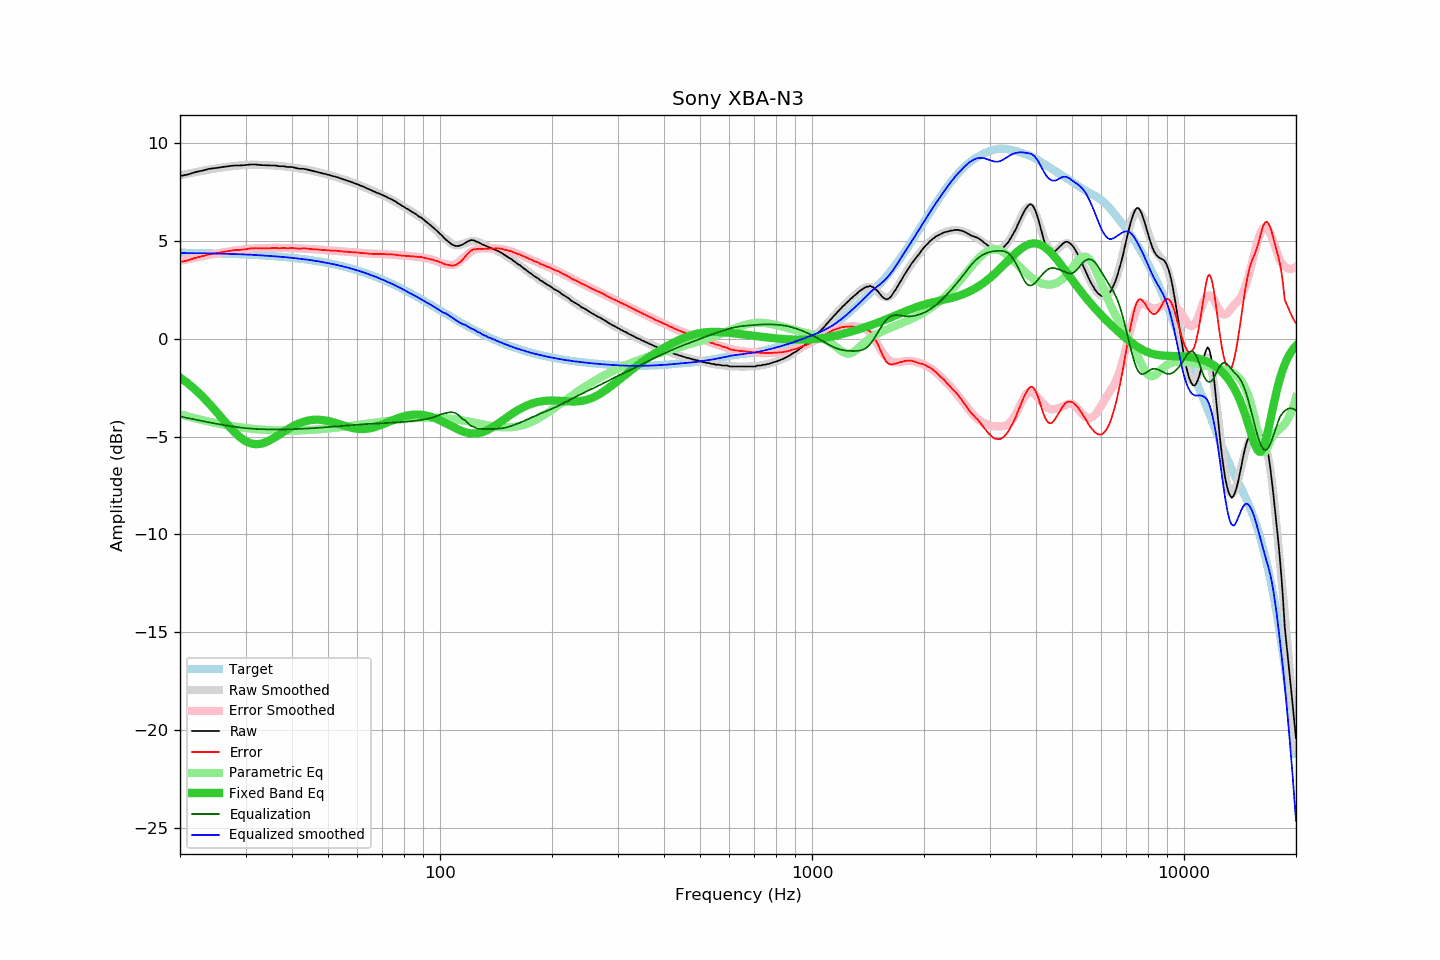

Values plotted in this chart, from the file beside it:
frequency, raw, error, smoothed, error_smoothed, equalization, parametric_eq, equalized_raw, equalized_smoothed, target
20, 8.31, 3.91, 8.34, 3.97, -3.97, -1.98, 4.34, 4.37, 4.39
21, 8.39, 4.00, 8.43, 4.06, -4.06, -2.28, 4.33, 4.37, 4.39
22, 8.51, 4.13, 8.50, 4.14, -4.14, -2.61, 4.37, 4.37, 4.38
23, 8.59, 4.22, 8.57, 4.21, -4.21, -2.96, 4.38, 4.36, 4.37
24, 8.68, 4.31, 8.64, 4.28, -4.28, -3.33, 4.40, 4.36, 4.36
25, 8.72, 4.36, 8.69, 4.35, -4.35, -3.71, 4.37, 4.35, 4.35
26, 8.77, 4.42, 8.74, 4.40, -4.40, -4.09, 4.37, 4.34, 4.35
27, 8.81, 4.47, 8.79, 4.45, -4.45, -4.45, 4.35, 4.33, 4.34
28, 8.85, 4.52, 8.82, 4.50, -4.50, -4.77, 4.35, 4.32, 4.32
29, 8.85, 4.54, 8.85, 4.54, -4.54, -5.04, 4.31, 4.31, 4.31
30, 8.87, 4.57, 8.87, 4.57, -4.57, -5.23, 4.29, 4.30, 4.30
31, 8.90, 4.61, 8.88, 4.60, -4.60, -5.35, 4.30, 4.29, 4.29
32, 8.90, 4.62, 8.88, 4.61, -4.61, -5.39, 4.29, 4.27, 4.27
33, 8.87, 4.61, 8.88, 4.62, -4.62, -5.37, 4.24, 4.26, 4.26
34, 8.86, 4.61, 8.87, 4.63, -4.63, -5.29, 4.23, 4.24, 4.24
35, 8.85, 4.62, 8.86, 4.64, -4.64, -5.18, 4.21, 4.22, 4.23
36, 8.85, 4.64, 8.84, 4.64, -4.64, -5.04, 4.21, 4.21, 4.21
37, 8.81, 4.62, 8.82, 4.64, -4.64, -4.90, 4.17, 4.19, 4.19
38, 8.81, 4.64, 8.80, 4.63, -4.63, -4.75, 4.17, 4.17, 4.17
39, 8.77, 4.62, 8.78, 4.63, -4.63, -4.62, 4.14, 4.15, 4.15
40, 8.77, 4.64, 8.75, 4.62, -4.62, -4.50, 4.14, 4.13, 4.13
41, 8.72, 4.61, 8.72, 4.62, -4.62, -4.40, 4.10, 4.11, 4.11
42, 8.68, 4.59, 8.69, 4.61, -4.61, -4.31, 4.07, 4.08, 4.09
43, 8.68, 4.62, 8.66, 4.60, -4.60, -4.24, 4.08, 4.06, 4.06
44, 8.64, 4.60, 8.63, 4.59, -4.59, -4.19, 4.05, 4.04, 4.04
45, 8.59, 4.58, 8.59, 4.58, -4.58, -4.16, 4.01, 4.01, 4.01
46, 8.55, 4.56, 8.55, 4.57, -4.57, -4.14, 3.98, 3.98, 3.98
47, 8.51, 4.55, 8.51, 4.56, -4.56, -4.14, 3.95, 3.95, 3.95
48, 8.46, 4.53, 8.47, 4.54, -4.54, -4.15, 3.91, 3.92, 3.93
49, 8.42, 4.52, 8.42, 4.53, -4.53, -4.17, 3.89, 3.89, 3.89
50, 8.38, 4.52, 8.38, 4.52, -4.52, -4.21, 3.86, 3.86, 3.86
51, 8.33, 4.50, 8.33, 4.50, -4.50, -4.24, 3.82, 3.83, 3.83
52, 8.29, 4.49, 8.29, 4.49, -4.49, -4.29, 3.80, 3.79, 3.80
53, 8.25, 4.49, 8.24, 4.48, -4.48, -4.34, 3.77, 3.76, 3.76
54, 8.19, 4.46, 8.19, 4.47, -4.47, -4.39, 3.72, 3.72, 3.73
55, 8.14, 4.45, 8.14, 4.45, -4.45, -4.43, 3.68, 3.69, 3.69
56, 8.09, 4.44, 8.09, 4.44, -4.44, -4.48, 3.65, 3.65, 3.65
57, 8.04, 4.43, 8.04, 4.43, -4.43, -4.52, 3.61, 3.61, 3.61
58, 7.99, 4.42, 7.99, 4.42, -4.42, -4.56, 3.57, 3.57, 3.57
59, 7.94, 4.41, 7.93, 4.41, -4.41, -4.58, 3.53, 3.53, 3.53
60, 7.89, 4.40, 7.88, 4.40, -4.40, -4.61, 3.49, 3.49, 3.49
61, 7.83, 4.38, 7.83, 4.38, -4.38, -4.62, 3.44, 3.44, 3.44
62, 7.78, 4.38, 7.77, 4.37, -4.37, -4.62, 3.40, 3.40, 3.40
63, 7.72, 4.36, 7.72, 4.36, -4.36, -4.61, 3.35, 3.35, 3.36
64, 7.66, 4.35, 7.66, 4.36, -4.36, -4.60, 3.30, 3.31, 3.31
65, 7.60, 4.33, 7.61, 4.35, -4.35, -4.57, 3.25, 3.26, 3.26
66, 7.55, 4.33, 7.55, 4.34, -4.34, -4.55, 3.21, 3.21, 3.22
67, 7.49, 4.32, 7.50, 4.33, -4.33, -4.51, 3.15, 3.17, 3.17
68, 7.44, 4.32, 7.45, 4.33, -4.33, -4.47, 3.11, 3.12, 3.12
69, 7.40, 4.33, 7.39, 4.32, -4.32, -4.43, 3.07, 3.07, 3.07
70, 7.34, 4.32, 7.34, 4.32, -4.32, -4.38, 3.02, 3.02, 3.02
71, 7.29, 4.32, 7.28, 4.31, -4.31, -4.33, 2.97, 2.97, 2.97
72, 7.23, 4.31, 7.23, 4.31, -4.31, -4.28, 2.92, 2.92, 2.92
73, 7.17, 4.30, 7.17, 4.30, -4.30, -4.24, 2.86, 2.87, 2.87
74, 7.13, 4.31, 7.11, 4.30, -4.30, -4.19, 2.83, 2.81, 2.82
75, 7.06, 4.29, 7.05, 4.29, -4.29, -4.14, 2.77, 2.76, 2.76
76, 7.01, 4.30, 6.99, 4.28, -4.28, -4.10, 2.73, 2.71, 2.71
77, 6.92, 4.26, 6.93, 4.27, -4.27, -4.06, 2.64, 2.66, 2.66
78, 6.87, 4.26, 6.87, 4.26, -4.26, -4.03, 2.60, 2.60, 2.60
79, 6.79, 4.24, 6.80, 4.26, -4.26, -3.99, 2.53, 2.55, 2.55
... 553 more rows
